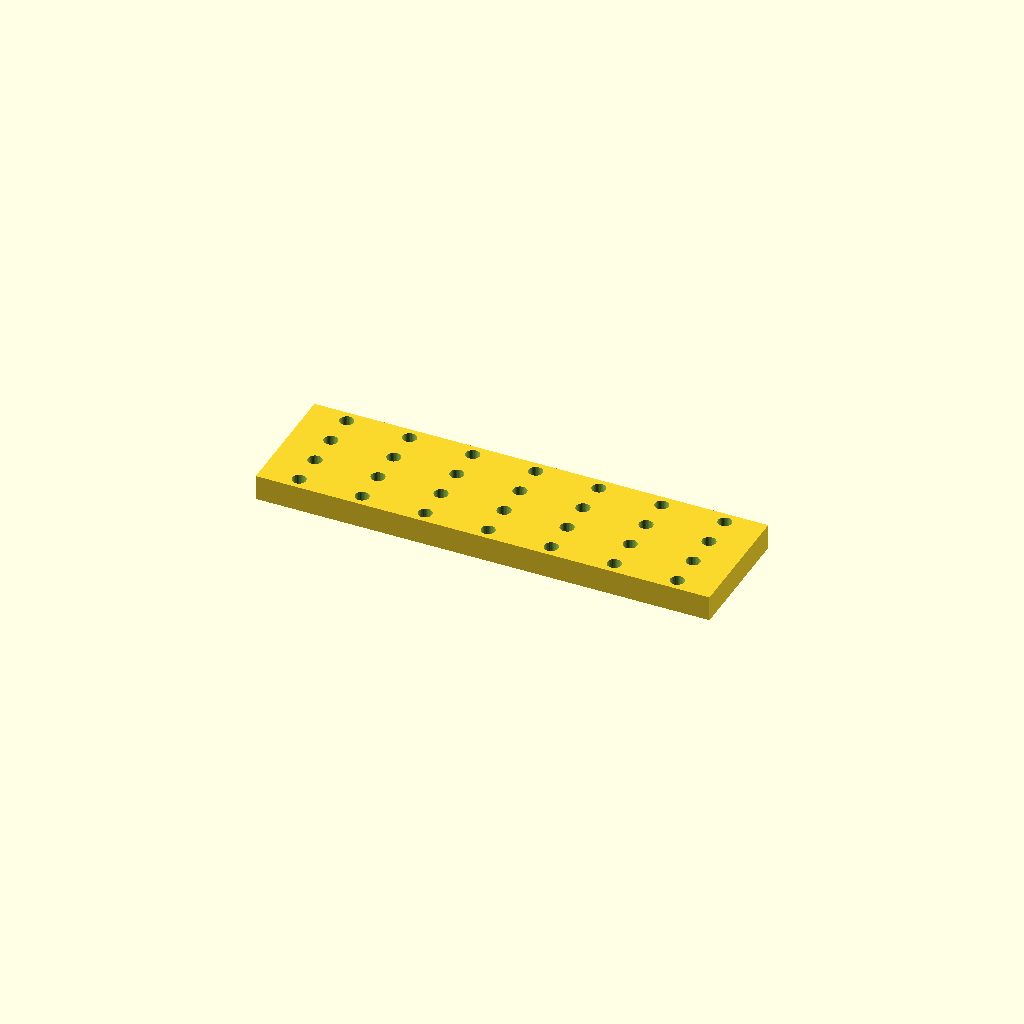
Cell 1: rendered with the file's own defaults.
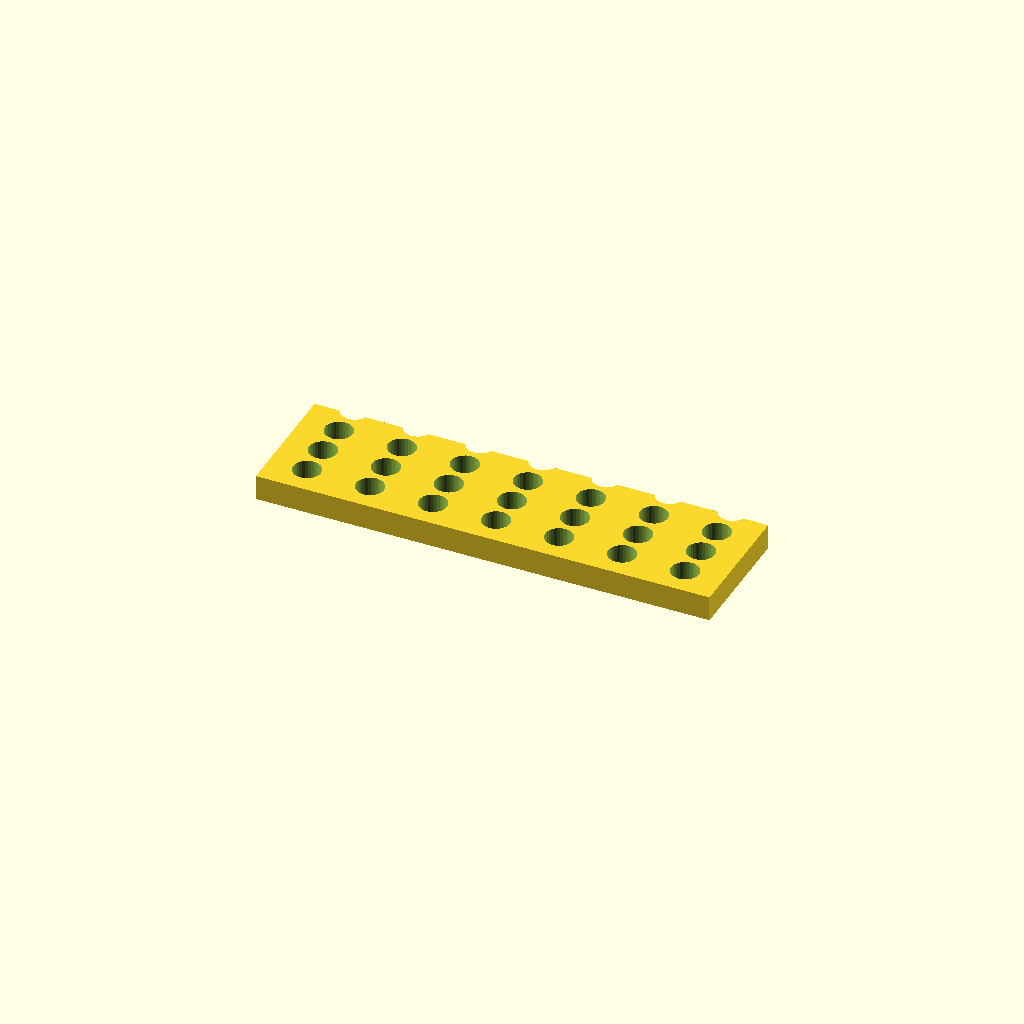
Cell 2: the same model with hole_d = 11.
One fixed orthographic camera (rotation 55°, 0°, 25°; colour scheme Cornfield) for every cell.
The OpenSCAD source (optional_data/data/place1/perfpanels/part_0158.scad):
$fn = 32;

// ----------------------------------------------------------------------
// Perforated panel 180 x 50 x 10
// 4 x 7 Ø5.5 holes, grid layout
// ----------------------------------------------------------------------

// --- parameters (mm) ---
panel = [180, 50, 10];  // overall size (x, y, z)
hole_d = 5.5;           // hole diameter
pitch_x = 25;           // hole pitch along X
pitch_y = 13.5;         // hole pitch along Y

// --- derived feature positions (mm) ---
margin = hole_d / 2 + 2;            // = 4.75   clearance from the panel edge
cols = floor((panel[0] - 2 * margin) / pitch_x) + 1;  // = 7   how many columns fit in X
rows = floor((panel[1] - 2 * margin) / pitch_y) + 1;  // = 4   how many rows fit in Y
span_x = (cols - 1) * pitch_x + 0;  // = 150   width of the field
span_y = (rows - 1) * pitch_y;      // = 40.5   height of the field
origin_x = -span_x / 2;             // = -75   X of the first hole
origin_y = -span_y / 2;             // = -20.25   Y of the first row
holes = rows * cols;                // = 28   holes in total
feature_centers = [
  [origin_x + 0 * pitch_x, origin_y + 0 * pitch_y],
  [origin_x + 1 * pitch_x, origin_y + 0 * pitch_y],
  [origin_x + 2 * pitch_x, origin_y + 0 * pitch_y],
  [origin_x + 3 * pitch_x, origin_y + 0 * pitch_y],
  [origin_x + 4 * pitch_x, origin_y + 0 * pitch_y],
  [origin_x + 5 * pitch_x, origin_y + 0 * pitch_y],
  [origin_x + 6 * pitch_x, origin_y + 0 * pitch_y],
  [origin_x + 0 * pitch_x, origin_y + 1 * pitch_y],
  [origin_x + 1 * pitch_x, origin_y + 1 * pitch_y],
  [origin_x + 2 * pitch_x, origin_y + 1 * pitch_y],
  [origin_x + 3 * pitch_x, origin_y + 1 * pitch_y],
  [origin_x + 4 * pitch_x, origin_y + 1 * pitch_y],
  [origin_x + 5 * pitch_x, origin_y + 1 * pitch_y],
  [origin_x + 6 * pitch_x, origin_y + 1 * pitch_y],
  [origin_x + 0 * pitch_x, origin_y + 2 * pitch_y],
  [origin_x + 1 * pitch_x, origin_y + 2 * pitch_y],
  [origin_x + 2 * pitch_x, origin_y + 2 * pitch_y],
  [origin_x + 3 * pitch_x, origin_y + 2 * pitch_y],
  [origin_x + 4 * pitch_x, origin_y + 2 * pitch_y],
  [origin_x + 5 * pitch_x, origin_y + 2 * pitch_y],
  [origin_x + 6 * pitch_x, origin_y + 2 * pitch_y],
  [origin_x + 0 * pitch_x, origin_y + 3 * pitch_y],
  [origin_x + 1 * pitch_x, origin_y + 3 * pitch_y],
  [origin_x + 2 * pitch_x, origin_y + 3 * pitch_y],
  [origin_x + 3 * pitch_x, origin_y + 3 * pitch_y],
  [origin_x + 4 * pitch_x, origin_y + 3 * pitch_y],
  [origin_x + 5 * pitch_x, origin_y + 3 * pitch_y],
  [origin_x + 6 * pitch_x, origin_y + 3 * pitch_y]
];   // hole centres, used verbatim by the cutter loop

// panel outline, every hole through
difference() {
  cube(panel, center = true);
  for (centre = feature_centers)
    translate([centre[0], centre[1], 0])
      cylinder(d = hole_d, h = panel[2] + 2, center = true);
}
Customizer parameters (derived from the source; name, type, default, range or options):
panel: vector, default [180, 50, 10]
hole_d: number, default 5.5
pitch_x: number, default 25
pitch_y: number, default 13.5
